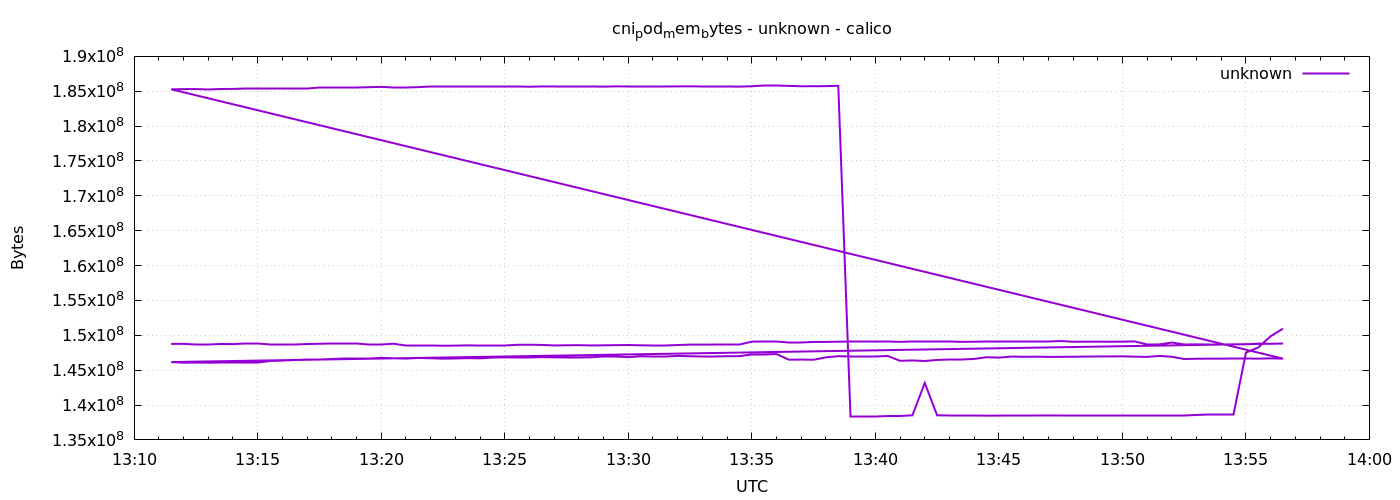

Source data for this figure (header and first rows):
1778591490	148766720
1778591520	148774912
1778591550	148733952
1778591580	148733952
1778591610	148754432
1778591640	148738048
1778591670	148783104
1778591700	148783104
1778591730	148742144
1778591760	148742144
1778591790	148742144
1778591820	148746240
1778591850	148787200
1778591880	148762624
1778591910	148762624
1778591940	148762624
1778591970	148750336
1778592000	148750336
1778592030	148795392
1778592060	148508672
1778592090	148508672
1778592120	148508672
1778592150	148504576
1778592180	148520960
1778592210	148557824
1778592240	148529152
1778592270	148545536
1778592300	148545536
1778592330	148635648
1778592360	148652032
1778592390	148619264
1778592420	148545536
1778592450	148570112
1778592480	148586496
1778592510	148545536
1778592540	148561920
1778592570	148590592
1778592600	148606976
1778592630	148566016
1778592660	148570112
1778592690	148570112
1778592720	148606976
1778592750	148664320
1778592780	148668416
1778592810	148672512
1778592840	148676608
1778592870	148676608
1778592900	149090304
1778592930	149086208
1778592960	149086208
1778592990	149028864
1778593020	149028864
1778593050	149049344
1778593080	149053440
1778593110	149082112
1778593140	149086208
1778593170	149086208
1778593200	149049344
1778593230	149049344
1778593260	149061632
1778593290	149098496
... 212 more rows
